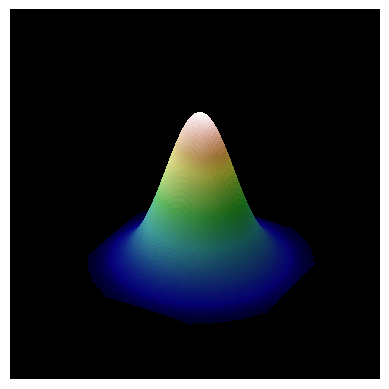

Source code (Python): (Note: this script raises an exception after producing the figure.)
# -*- coding: utf-8 -*-
"""
Created on Mon Apr 29 18:07:34 2024

@author: UlricJeanC
"""

import matplotlib.pyplot as plt
import numpy as np

from matplotlib import cbook, cm
from matplotlib.colors import LightSource

from PIL import Image
import numpy as np


def Mat_eps(mu, sigma, dim):
    return np.random.normal(mu, sigma, size=(dim,dim))

def Image_blanks(dim,p):
    dimx, dimy = dim
    M = np.int_(np.random.rand(dimx,dimy) < p)
    return M


def normMatImage(Mat):
    Mat = np.where(Mat > 0, Mat, 0)
    m = np.max(Mat)
    Mat = (Mat / m) * 255
    Mat = np.int_(np.ceil(Mat))
    return Mat


def normMatImage_troncature(Mat):
    Mat = np.where(Mat > 0, Mat, 0)
    Mat = np.where(Mat < 255, Mat, 255)
    m = np.max(Mat)
    Mat = (Mat / m) * 255
    Mat = np.int_(np.ceil(Mat))
    return Mat


def get_concat_h(im1, im2):
    dst = Image.new("RGB", (im1.width + im2.width, im1.height))
    dst.paste(im1, (0, 0))
    dst.paste(im2, (im1.width, 0))
    return dst


def get_concat_v(im1, im2):
    dst = Image.new("RGB", (im1.width, im1.height + im2.height))
    dst.paste(im1, (0, 0))
    dst.paste(im2, (0, im1.height))
    return dst


def f_gauss_1D(k, sigma):
    return 1 / np.sqrt(2 * np.pi * sigma) * np.exp(-(k * k) / (2 * sigma))


GAUSS_MEMO = {}


def f_gauss(x, y, sigma):
    x, y = min(x, y), max(x, y)
    res = GAUSS_MEMO.get((x, y, sigma))
    if res is None:
        partial = GAUSS_MEMO.get((x, y))
        if partial is None:
            partial = np.exp(-(x * x + y * y) / 2)
            GAUSS_MEMO[(x, y)] = partial
        res = (partial ** (1 / sigma)) * (1 / (2 * np.pi * sigma))
        GAUSS_MEMO[(x, y, sigma)] = res

    return res


MEMO_NOYAU = {}


def noyau_gaussien(sigma, dimfp):
    h = MEMO_NOYAU.get((sigma, dimfp))
    if h is None:
        s = np.sqrt(sigma)
        xdim, ydim = dimfp

        h = np.zeros((xdim, ydim))
        vecx = np.linspace(-2 * np.pi * s, 2 * np.pi * s, xdim)
        vecy = np.linspace(-2 * np.pi * s, 2 * np.pi * s, ydim)

        for i in range(xdim):
            for j in range(ydim):
                x = vecx[i]
                y = vecy[j]
                h[i, j] = f_gauss(x, y, sigma)

        MEMO_NOYAU[(sigma, dimfp)] = h

    return h


def filtre_noyau(f, h, fonc, k=3, param=1):
    if k % 2 == 0:
        k = k + 1

    dimf = f.shape
    imx, imy = dimf

    g = np.zeros(dimf)

    for i in range(imx):
        for j in range(imy):
            fp = f[max(i - k, 0) : min(i + k, imx), max(j - k, 0) : 
                   min(j + k, imy)]
            dimfp = fp.shape
            h1 = h(param, dimfp)

            S = np.sum(fp * h1)
            W = np.sum(h1)

            g[i, j] = S / W

    return g


def filtre_noyau_bilateral(f, h1, h2, sigma1=3, sigma2=5, k=7):
    dimf = f.shape
    imx, imy = dimf
    g = np.zeros(dimf)
    param = sigma1

    for i in range(imx):
        for j in range(imy):

            fp = f[max(i - k, 0) : min(i + k, imx), max(j - k, 0) : 
                   min(j + k, imy)]
            dimfp = fp.shape
            h_1 = h1(param, dimfp)
            h_2 = h2(fp - f[i, j], sigma2)

            S = np.sum(fp * h_1 * h_2)
            W = np.sum(h_1 * h_2)

            g[i, j] = S / W

    return g


def filtre_noyau_median(f, k):
    dimf = f.shape
    imx, imy = dimf
    g = np.zeros(dimf)

    # kernels usually square with odd number of rows/columns
    for i in range(imx):
        for j in range(imy):
            M = f[max(i - k, 0) : min(i + k, imx), max(j - k, 0) : 
                  min(j + k, imy)]
            g[i, j] = np.median(M)

    return g

# Load and format data
dim = 100
lim = 3
z = np.zeros((dim,dim))
x = np.linspace(-lim,lim,dim)
y = np.linspace(-lim,lim,dim)

sigma = 1
for i in range(dim):
    for j in range(dim):
        z[i,j] =  ( np.exp(-(x[i] * x[i] + y[j] * y[j]) / 2) *
                   (1 / sigma) * (1 / (2 * np.pi * sigma)))

x, y = np.meshgrid(x, y)

# Set up plot
fig, ax = plt.subplots(subplot_kw=dict(projection='3d'))
ax.set_facecolor('black')
plt.axis('off')

ls = LightSource(270, 45)
# To use a custom hillshading mode, override the built-in shading and pass
# in the rgb colors of the shaded surface calculated from "shade".
rgb = ls.shade(z, cmap=cm.gist_earth, vert_exag=0.1, blend_mode='soft')
surf = ax.plot_surface(x, y, z, rstride=1, cstride=1, facecolors=rgb,
                       linewidth=0, antialiased=False, shade=False)


plt.show()

#%% 

dim = 70
lim = 3
z = np.zeros((dim,dim))
x = np.linspace(0,20,dim)
y = np.linspace(0,20,dim)

for i in range(dim):
    for j in range(dim):
        if(i<=j):
            z[i,j] = 1 

mu = 0 ; sigma = 0.25

x, y = np.meshgrid(x, y)

z = z + Mat_eps(mu, sigma, (dim,dim))

# Set up plot
fig, ax = plt.subplots(subplot_kw=dict(projection='3d'))
ax.set_facecolor('black')
plt.axis('off')

ls = LightSource(270, 45)
# To use a custom hillshading mode, override the built-in shading and pass
# in the rgb colors of the shaded surface calculated from "shade".
rgb = ls.shade(z, cmap=cm.gist_earth, vert_exag=0.1, blend_mode='soft')
surf = ax.plot_surface(x, y, z, rstride=1, cstride=1, facecolors=rgb,
                       linewidth=0, antialiased=False, shade=False)

#%% 

f = z ; h = noyau_gaussien ; fonc = f_gauss
sigma = 30
size = int(np.ceil(2 * np.pi * np.sqrt(sigma)))

g = filtre_noyau(f, h, fonc, k=size, param=sigma)
g = filtre_noyau(g, h, fonc, k=size, param=sigma)
g = filtre_noyau(g, h, fonc, k=size, param=sigma)

# Set up plot
fig, ax = plt.subplots(subplot_kw=dict(projection='3d'))
ax.set_facecolor('black')
plt.axis('off')

ls = LightSource(270, 45)
# To use a custom hillshading mode, override the built-in shading and pass
# in the rgb colors of the shaded surface calculated from "shade".
rgb = ls.shade(g, cmap=cm.gist_earth, vert_exag=0.1, blend_mode='soft')
surf = ax.plot_surface(x, y, z, rstride=1, cstride=1, facecolors=rgb,
                       linewidth=0, antialiased=False, shade=False)

#%%

f = z ; h1 = noyau_gaussien ; h2 = f_gauss_1D ; fonc = f_gauss
sigma1 = 30
sigma2 = 0.3
size = int(np.ceil(2 * np.pi * np.sqrt(sigma)))

g = filtre_noyau_bilateral(
    f, h1, h2, sigma1, sigma2, k=int(np.ceil(2 * np.pi * np.sqrt(sigma1)))
)
g = filtre_noyau_bilateral(
    g, h1, h2, sigma1, sigma2, k=int(np.ceil(2 * np.pi * np.sqrt(sigma1)))
)

g = filtre_noyau_bilateral(
    g, h1, h2, sigma1, sigma2, k=int(np.ceil(2 * np.pi * np.sqrt(sigma1)))
)


# Set up plot
fig, ax = plt.subplots(subplot_kw=dict(projection='3d'))
ax.set_facecolor('black')
plt.axis('off')

ls = LightSource(270, 45)
# To use a custom hillshading mode, override the built-in shading and pass
# in the rgb colors of the shaded surface calculated from "shade".
rgb = ls.shade(g, cmap=cm.gist_earth, vert_exag=0.1, blend_mode='soft')
surf = ax.plot_surface(x, y, z, rstride=1, cstride=1, facecolors=rgb,
                       linewidth=0, antialiased=False, shade=False)
